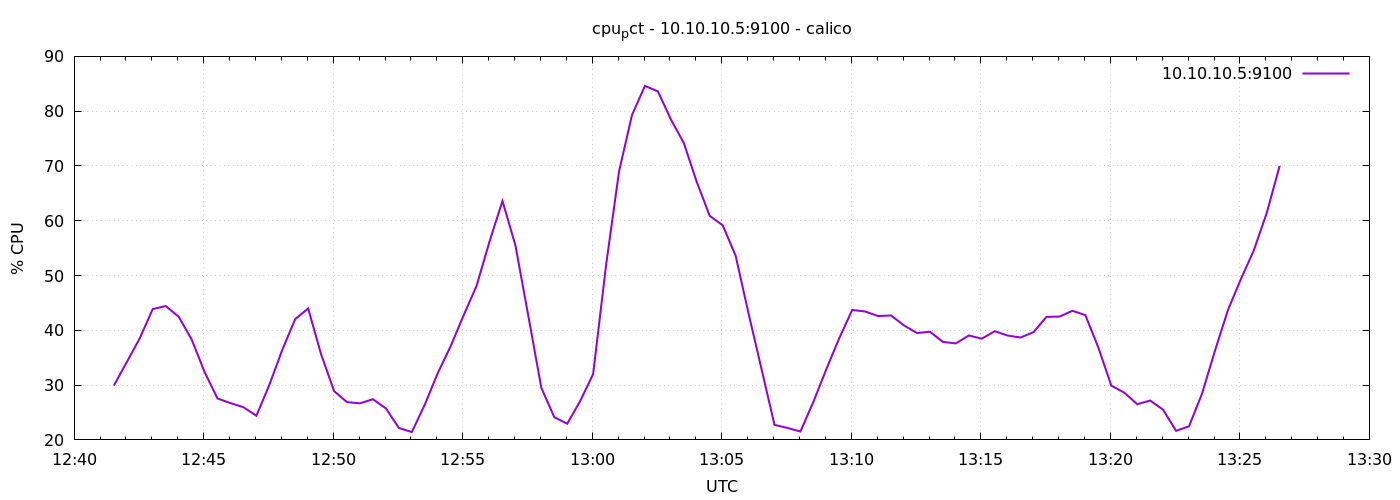

The file beside this chart, header and first rows:
1776861692	29.90952380952271
1776861722	34.2
1776861752	38.55
1776861782	43.87
1776861812	44.44
1776861842	42.5
1776861872	38.36
1776861902	32.41
1776861932	27.57
1776861962	26.72
1776861992	25.97
1776862022	24.4
1776862052	30.01
1776862082	36.43
1776862112	42.04
1776862142	43.99
1776862172	35.62
1776862202	28.9
1776862232	26.9
1776862262	26.68
1776862292	27.42
1776862322	25.75
1776862352	22.18
1776862382	21.42
1776862412	26.41
1776862442	32.16
1776862472	37.1
1776862502	42.73
1776862532	48.11
1776862562	56.2
1776862592	63.62
1776862622	55.51
1776862652	42.59
1776862682	29.51
1776862712	24.14
1776862742	22.94
1776862772	27.1
1776862802	32.02
1776862832	51.94
1776862862	69.01
1776862892	79.3
1776862922	84.61
1776862952	83.6
1776862982	78.5
1776863012	74.19
1776863042	67.06
1776863072	60.88
1776863102	59.18
1776863132	53.62
1776863162	43.04
1776863192	32.92
1776863222	22.75
1776863252	22.18
1776863282	21.53
1776863312	26.92
1776863342	32.9
1776863372	38.57
1776863402	43.72
1776863432	43.43
1776863462	42.6
1776863492	42.71
... 30 more rows
